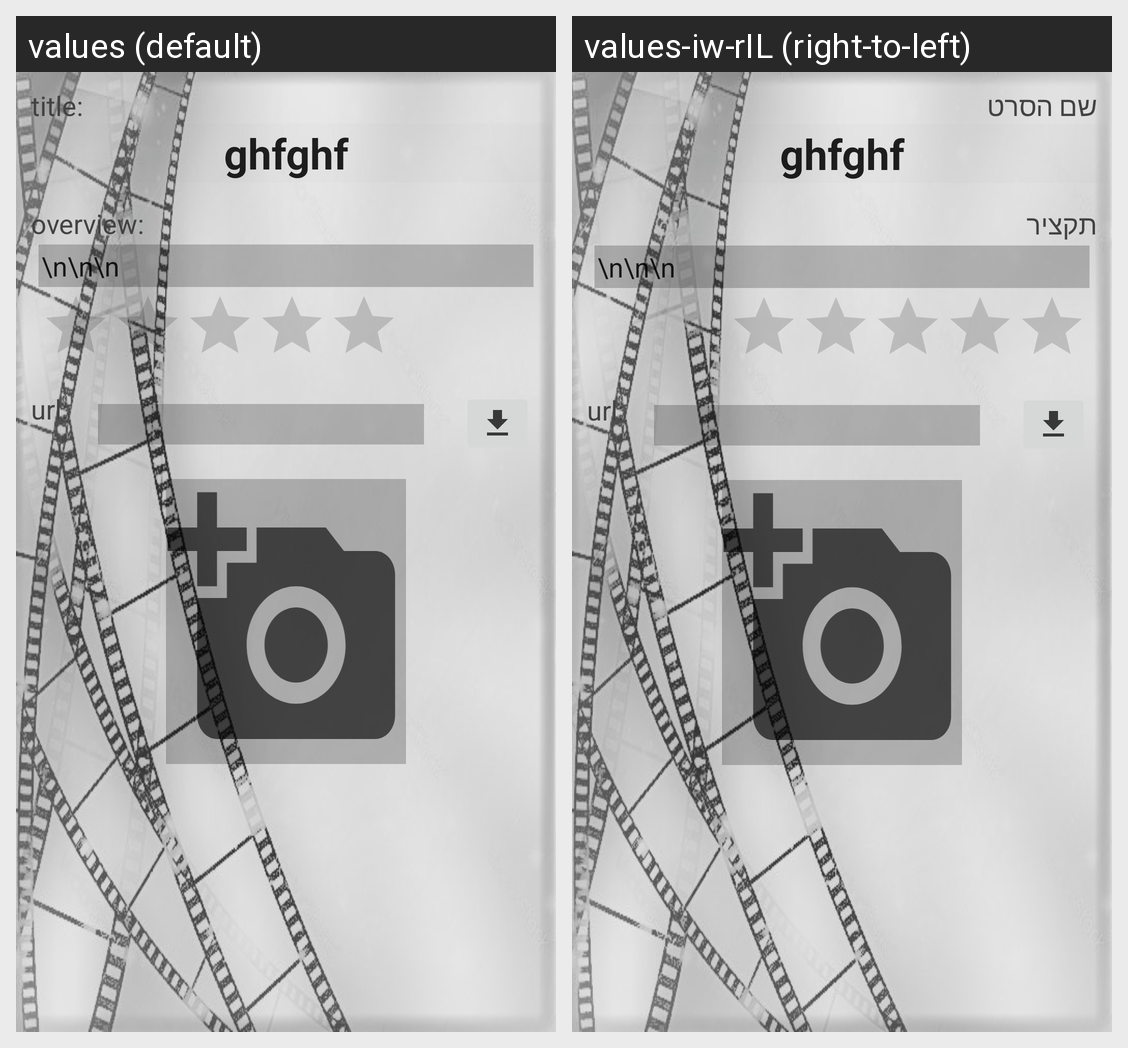

The same Android screen rendered under two of its app's locales, left to right. List the strings drawn on it with the default value and each locale's translation.
Android screen res/layout/content_add_.xml rendered under 2 locales, left to right: values (default), values-iw-rIL (right-to-left). Device: Nexus 5 (rendered at 1080×1920; each locale shown at half size, 540×960, under a caption strip naming it); theme AppTheme.
Strings drawn on this screen, with the default value and each locale's value (text and hints the layout hard-codes, and strings that could not be matched under every locale, appear in the picture but are not listed):

title
  values: title:
  values-iw-rIL: שם הסרט

overview
  values: overview:
  values-iw-rIL: תקציר
